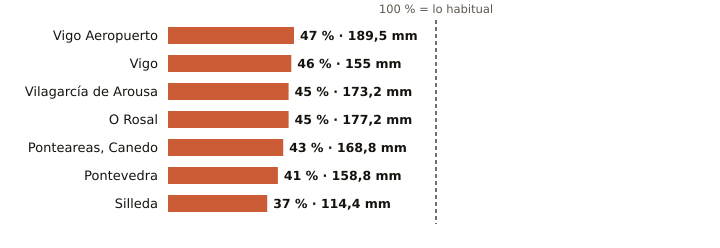

Data behind this chart, as committed beside it:
estacion, provincia, indicativo, mm_otono, referencia_mm, pct, periodo_referencia, hasta, hora
Vigo Aeropuerto, Pontevedra, 1495, 189.5, 401.4, 47, 1991-2020, 2026-11-12, 12
Vigo, Pontevedra, 1496X, 155.0, 337.3, 46, 2004-2025, 2026-11-12, 11
Vilagarcía de Arousa, Pontevedra, 1477V, 173.2, 385.7, 45, 2009-2025, 2026-11-12, 11
O Rosal, Pontevedra, 1730E, 177.2, 395.7, 45, 1991-2020, 2026-11-12, 7
Ponteareas, Canedo, Pontevedra, 1723X, 168.8, 395.2, 43, 2004-2025, 2026-11-12, 10
Pontevedra, Pontevedra, 1484C, 158.8, 384.8, 41, 1991-2020, 2026-11-12, 12
Silleda, Pontevedra, 1466A, 114.4, 305.3, 37, 1991-2025, 2026-11-12, 9
